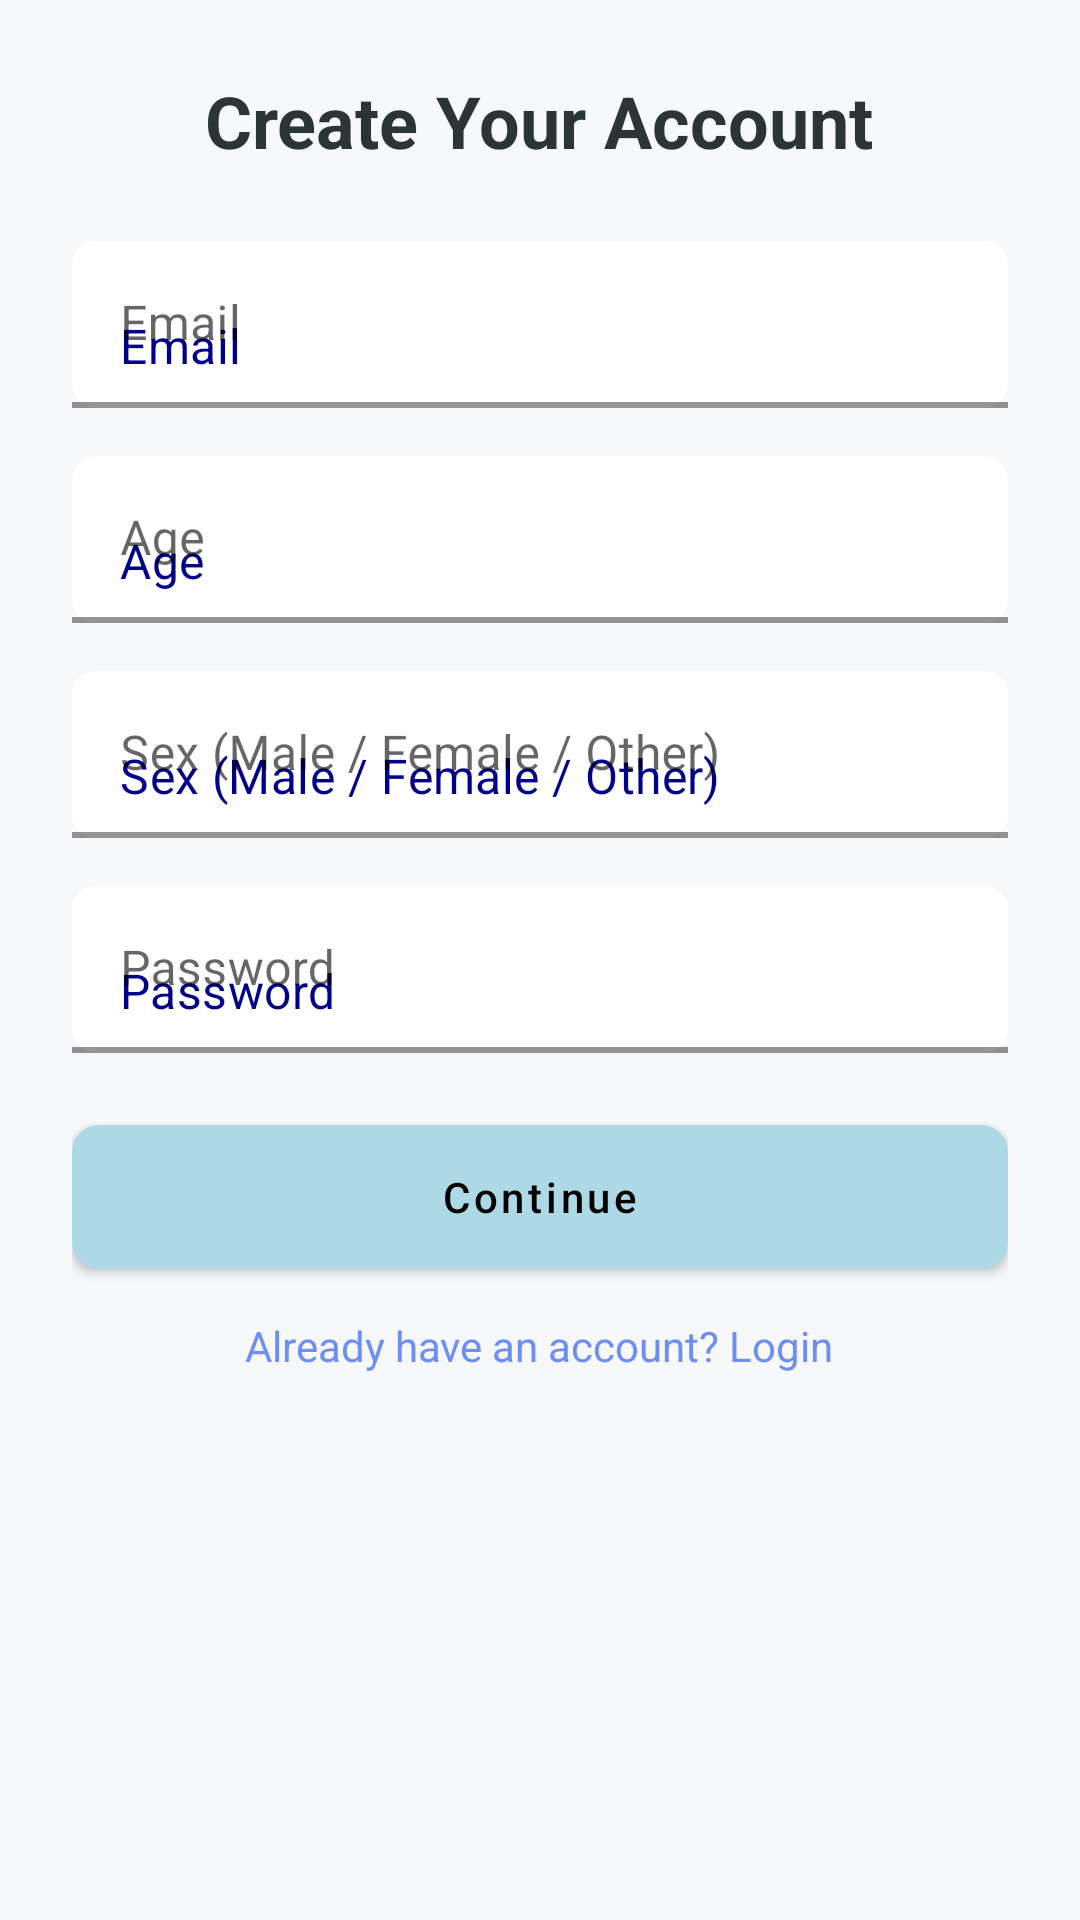

Android layout source for this screen:
<!-- AndroidManifest.xml: application theme Theme.MentalHealthChat -->
<!-- res/layout/activity_register.xml -->
<?xml version="1.0" encoding="utf-8"?>
<ScrollView xmlns:android="http://schemas.android.com/apk/res/android"
    xmlns:app="http://schemas.android.com/apk/res-auto"
    android:layout_width="match_parent"
    android:layout_height="match_parent"
    android:background="@color/bg">

    <LinearLayout
        android:layout_width="match_parent"
        android:layout_height="wrap_content"
        android:gravity="center"
        android:orientation="vertical"
        android:padding="24dp">

        <TextView
            android:layout_width="wrap_content"
            android:layout_height="wrap_content"
            android:layout_marginBottom="24dp"
            android:text="Create Your Account"
            android:textColor="@color/textDark"
            android:textSize="24sp"
            android:textStyle="bold" />

        
        <com.google.android.material.textfield.TextInputLayout
            android:layout_width="match_parent"
            android:layout_height="wrap_content"
            android:hint="@string/email_hint"
            app:placeholderText="@string/email_hint"
            app:placeholderTextColor="@color/input_text_color"
            app:hintTextColor="@color/inputTextDark"
            app:boxBackgroundMode="filled"
            app:boxBackgroundColor="@android:color/white"
            app:boxCornerRadiusTopStart="@dimen/corner_radius"
            app:boxCornerRadiusTopEnd="@dimen/corner_radius"
            app:boxCornerRadiusBottomEnd="@dimen/corner_radius"
            app:boxCornerRadiusBottomStart="@dimen/corner_radius"
            android:elevation="@dimen/input_elevation">

            <com.google.android.material.textfield.TextInputEditText
                android:id="@+id/emailEt"
                android:layout_width="match_parent"
                android:layout_height="wrap_content"
                android:inputType="textEmailAddress"
                android:hint="@string/email_hint"
                android:textColor="@color/input_text_color"
                android:textColorHint="@color/input_text_color" />
        </com.google.android.material.textfield.TextInputLayout>


        
        <com.google.android.material.textfield.TextInputLayout
            android:layout_width="match_parent"
            android:layout_height="wrap_content"
            android:layout_marginTop="16dp"
            android:hint="Age"
            app:placeholderText="Age"
            app:placeholderTextColor="@color/input_text_color"
            app:hintTextColor="@color/inputTextDark"
            app:boxBackgroundMode="filled"
            app:boxBackgroundColor="@android:color/white"
            app:boxCornerRadiusTopStart="@dimen/corner_radius"
            app:boxCornerRadiusTopEnd="@dimen/corner_radius"
            app:boxCornerRadiusBottomEnd="@dimen/corner_radius"
            app:boxCornerRadiusBottomStart="@dimen/corner_radius"
            android:elevation="@dimen/input_elevation">

            <com.google.android.material.textfield.TextInputEditText
                android:id="@+id/ageEt"
                android:layout_width="match_parent"
                android:layout_height="wrap_content"
                android:inputType="number"
                android:hint="Age"
                android:textColor="@color/input_text_color"
                android:textColorHint="@color/input_text_color" />
        </com.google.android.material.textfield.TextInputLayout>

        
        <com.google.android.material.textfield.TextInputLayout
            android:layout_width="match_parent"
            android:layout_height="wrap_content"
            android:layout_marginTop="16dp"
            android:hint="Sex (Male / Female / Other)"
            app:placeholderText="Sex (Male / Female / Other)"
            app:placeholderTextColor="@color/input_text_color"
            app:hintTextColor="@color/inputTextDark"
            app:boxBackgroundMode="filled"
            app:boxBackgroundColor="@android:color/white"
            app:boxCornerRadiusTopStart="@dimen/corner_radius"
            app:boxCornerRadiusTopEnd="@dimen/corner_radius"
            app:boxCornerRadiusBottomEnd="@dimen/corner_radius"
            app:boxCornerRadiusBottomStart="@dimen/corner_radius"
            android:elevation="@dimen/input_elevation">

            <com.google.android.material.textfield.TextInputEditText
                android:id="@+id/sexEt"
                android:layout_width="match_parent"
                android:layout_height="wrap_content"
                android:hint="Sex (Male / Female / Other)"
                android:textColor="@color/input_text_color"
                android:textColorHint="@color/input_text_color" />
        </com.google.android.material.textfield.TextInputLayout>

        
        <com.google.android.material.textfield.TextInputLayout
            android:layout_width="match_parent"
            android:layout_height="wrap_content"
            android:layout_marginTop="16dp"
            android:hint="Password"
            app:placeholderText="@string/password_hint"
            app:placeholderTextColor="@color/input_text_color"
            app:hintTextColor="@color/inputTextDark"
            app:boxBackgroundMode="filled"
            app:boxBackgroundColor="@android:color/white"
            app:boxCornerRadiusTopStart="@dimen/corner_radius"
            app:boxCornerRadiusTopEnd="@dimen/corner_radius"
            app:boxCornerRadiusBottomEnd="@dimen/corner_radius"
            app:boxCornerRadiusBottomStart="@dimen/corner_radius"
            android:elevation="@dimen/input_elevation">

            <com.google.android.material.textfield.TextInputEditText
                android:id="@+id/passwordEt"
                android:layout_width="match_parent"
                android:layout_height="wrap_content"
                android:inputType="textPassword"
                android:hint="@string/password_hint"
                android:textColor="@color/input_text_color"
                android:textColorHint="@color/input_text_color" />
        </com.google.android.material.textfield.TextInputLayout>

        <com.google.android.material.button.MaterialButton
            android:id="@+id/registerBtn"
            android:layout_width="match_parent"
            android:layout_height="wrap_content"
            android:layout_marginTop="24dp"
            android:background="@drawable/button_style"
            android:text="Continue"
            android:textColor="#000000" />

        <TextView
            android:id="@+id/loginText"
            android:layout_width="wrap_content"
            android:layout_height="wrap_content"
            android:layout_marginTop="16dp"
            android:text="Already have an account? Login"
            android:textColor="@color/primary"
            android:textSize="14sp" />

    </LinearLayout>
</ScrollView>
<!-- resources referenced by this layout -->
<resources>
  <color name="bg">#F7F8FA</color>
  <color name="inputTextDark">#00008B</color>
  <color name="primary">#6C8EF5</color>
  <color name="textDark">#2D3436</color>
  <dimen name="corner_radius">8dp</dimen>
  <dimen name="input_elevation">4dp</dimen>
  <!-- drawable button_style (drawable) -->
  <?xml version="1.0" encoding="utf-8"?>
  <selector xmlns:android="http://schemas.android.com/apk/res/android">
  
      
      <item android:state_pressed="true">
          <shape android:shape="rectangle">
              <solid android:color="#9ACBE6"/>
              <stroke android:width="2dp" android:color="#00008B"/>
              <corners android:radius="8dp"/>
          </shape>
      </item>
  
      
      <item android:state_enabled="true">
          <shape android:shape="rectangle">
              <solid android:color="#ADD8E6"/>
              <stroke android:width="2dp" android:color="#00008B"/>
              <corners android:radius="8dp"/>
          </shape>
      </item>
  
      
      <item>
          <shape android:shape="rectangle">
              <solid android:color="#D3D3D3"/>
              <stroke android:width="2dp" android:color="#9E9E9E"/>
              <corners android:radius="8dp"/>
          </shape>
      </item>
  
  </selector>
  <string name="email_hint">Email</string>
  <string name="password_hint">Password</string>
  <style name="Theme.MentalHealthChat" parent="Theme.MaterialComponents.DayNight.NoActionBar">
  
          <item name="colorPrimary">@color/primary</item>
          <item name="colorPrimaryVariant">@color/primaryDark</item>
          <item name="colorOnPrimary">#FFFFFF</item>
          <item name="colorSecondary">@color/accent</item>
          <item name="colorOnSecondary">#000000</item>
  
          
          <item name="materialButtonStyle">@style/AppButton</item>
          <item name="textInputStyle">@style/AppTextInputLayout</item>
      </style>
  <color name="primaryDark">#5A7CE2</color>
  <color name="accent">#76D7C4</color>
  <style name="AppButton" parent="Widget.MaterialComponents.Button">
  
          <item name="android:textColor">#00008B</item>   
          <item name="backgroundTint">#ADD8E6</item>      
          <item name="strokeColor">#00008B</item>         
          <item name="strokeWidth">2dp</item>
          <item name="cornerRadius">12dp</item>
          
          <item name="rippleColor">@color/button_ripple</item>
          <item name="android:textAllCaps">false</item>
      </style>
  <style name="AppTextInputLayout" parent="Widget.MaterialComponents.TextInputLayout.FilledBox">
          
          <item name="boxBackgroundColor">@android:color/white</item>
          <item name="boxStrokeColor">@color/inputTextDark</item>
          <item name="boxStrokeWidth">2dp</item>
          <item name="boxStrokeWidthFocused">2dp</item>
          <item name="boxCornerRadiusTopStart">@dimen/corner_radius</item>
          <item name="boxCornerRadiusTopEnd">@dimen/corner_radius</item>
          <item name="boxCornerRadiusBottomStart">@dimen/corner_radius</item>
          <item name="boxCornerRadiusBottomEnd">@dimen/corner_radius</item>
          <item name="hintTextColor">@color/input_text_color</item>
      </style>
  <color name="button_ripple">#3300008B</color>
</resources>
